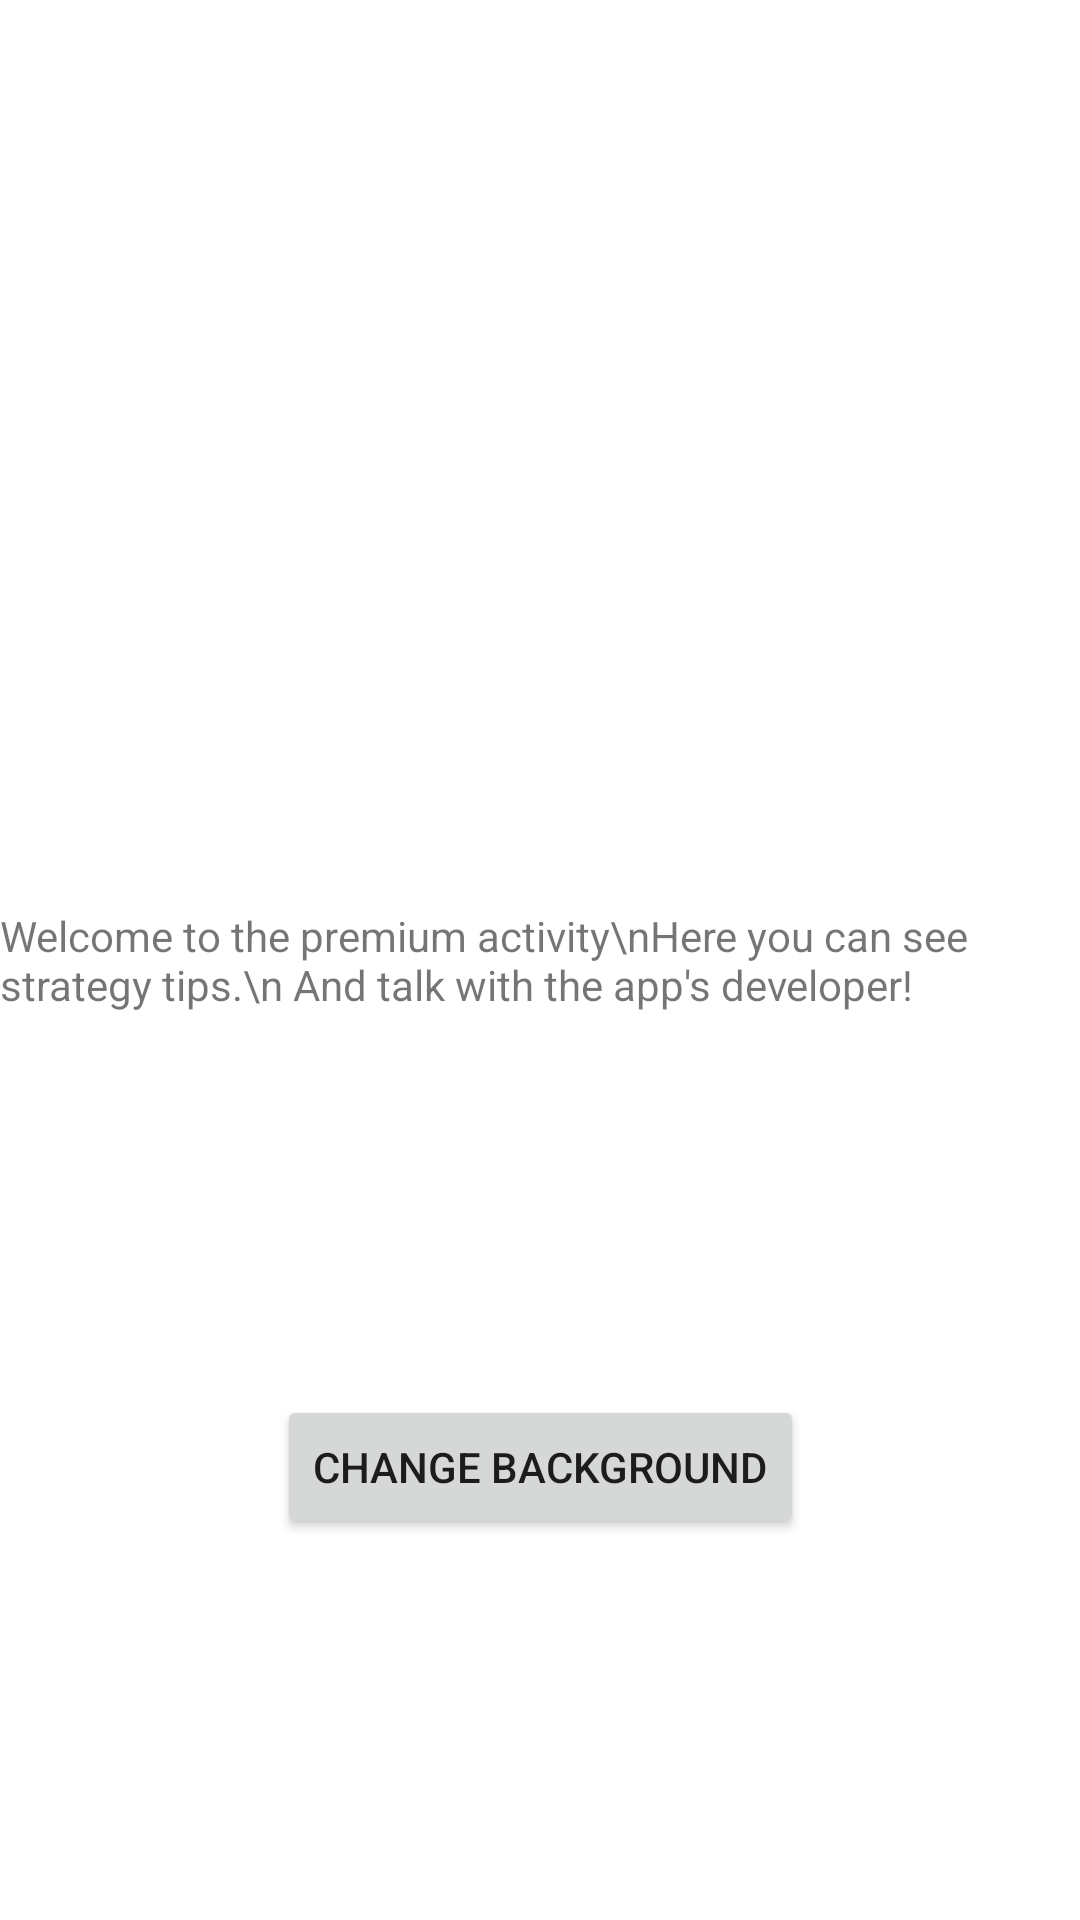

Layout XML and referenced resources for this Android screen:
<!-- AndroidManifest.xml: application theme Theme.Top_downShooter -->
<!-- res/layout/activity_premium.xml -->
<?xml version="1.0" encoding="utf-8"?>
<androidx.constraintlayout.widget.ConstraintLayout xmlns:android="http://schemas.android.com/apk/res/android"
    xmlns:app="http://schemas.android.com/apk/res-auto"
    xmlns:tools="http://schemas.android.com/tools"
    android:layout_width="match_parent"
    android:layout_height="match_parent"
    tools:context=".classes.activities.PremiumActivity">



    <TextView
        android:id="@+id/txt_welcome"
        android:layout_width="wrap_content"
        android:layout_height="wrap_content"
        android:text="Welcome to the premium activity\nHere you can see strategy tips.\n And talk with the app's developer!"
        app:layout_constraintBottom_toBottomOf="parent"
        app:layout_constraintEnd_toEndOf="parent"
        app:layout_constraintStart_toStartOf="parent"
        app:layout_constraintTop_toTopOf="parent" />

    <ListView android:id="@+id/lst_tips"
        android:layout_width="wrap_content"
        android:layout_height="wrap_content"
        app:layout_constraintEnd_toEndOf="parent"
        app:layout_constraintStart_toStartOf="parent"
        app:layout_constraintTop_toTopOf="parent" >


    </ListView>

    <Button
        android:id="@+id/button2"
        android:layout_width="wrap_content"
        android:layout_height="wrap_content"
        android:text="Change Background"
        app:layout_constraintBottom_toBottomOf="parent"
        app:layout_constraintEnd_toEndOf="parent"
        app:layout_constraintStart_toStartOf="parent"
        app:layout_constraintTop_toBottomOf="@+id/txt_welcome" />

</androidx.constraintlayout.widget.ConstraintLayout>
<!-- resources referenced by this layout -->
<resources>
  <style name="Theme.Top_downShooter" parent="Theme.MaterialComponents.DayNight.DarkActionBar">
          
          <item name="colorPrimary">@color/purple_500</item>
          <item name="colorPrimaryVariant">@color/purple_700</item>
          <item name="colorOnPrimary">@color/white</item>
          
          <item name="colorSecondary">@color/teal_200</item>
          <item name="colorSecondaryVariant">@color/teal_700</item>
          <item name="colorOnSecondary">@color/black</item>
          
          <item name="android:statusBarColor" tools:targetApi="l">?attr/colorPrimaryVariant</item>
          
      </style>
  <color name="purple_500">#FF6200EE</color>
  <color name="purple_700">#FF3700B3</color>
  <color name="white">#FFFFFFFF</color>
  <color name="teal_200">#FF03DAC5</color>
  <color name="teal_700">#FF018786</color>
  <color name="black">#FF000000</color>
</resources>
